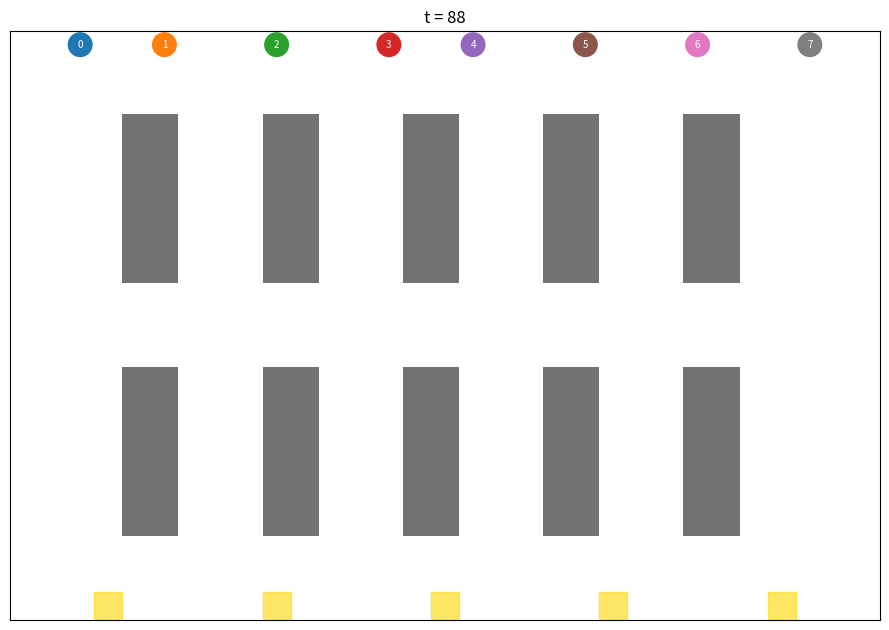

Write Python code to recreate this figure.
"""
Multi-robot warehouse fleet planner.

1. Task allocation: Hungarian algorithm vs. a greedy "nearest task" baseline.
2. Path planning: prioritized space-time A* with a reservation table
   (no two robots in the same cell at the same time, no head-on swaps)
   vs. naive independent shortest paths.

Run:  python fleet_planner.py            (prints results, saves fleet_paths.png and fleet.gif)
      python fleet_planner.py --robots 12 --waves 5 --seed 3
"""
import argparse, heapq, itertools, time
from collections import deque
import numpy as np
from scipy.optimize import linear_sum_assignment

# ---------------------------------------------------------------- warehouse map
H, W = 21, 31
def build_map():
    grid = np.zeros((H, W), dtype=bool)          # True = shelf (blocked)
    for c0 in (4, 9, 14, 19, 24):                # five double-shelf racks
        for r0, r1 in ((3, 8), (12, 17)):        # split by a middle aisle
            grid[r0:r1 + 1, c0:c0 + 2] = True
    # pickup spots: free cells right next to a shelf
    pickups = [(r, c) for r in range(H) for c in range(W)
               if not grid[r, c] and any(0 <= c + d < W and grid[r, c + d] for d in (-1, 1))]
    dropoffs = [(H - 1, c) for c in (3, 9, 15, 21, 27)]  # packing stations, bottom row
    return grid, pickups, dropoffs

MOVES = ((0, 0), (1, 0), (-1, 0), (0, 1), (0, -1))     # wait + 4-connected

def free(grid, p):
    r, c = p
    return 0 <= r < H and 0 <= c < W and not grid[r, c]

def bfs_dist(grid, goal):
    """True shortest-path distance from every cell to goal (used as A* heuristic)."""
    d = np.full((H, W), np.inf)
    d[goal] = 0
    q = deque([goal])
    while q:
        r, c = q.popleft()
        for dr, dc in MOVES[1:]:
            n = (r + dr, c + dc)
            if free(grid, n) and d[n] == np.inf:
                d[n] = d[r, c] + 1
                q.append(n)
    return d

def bfs_path(grid, start, goal, dist_cache):
    """Plain shortest path that ignores other robots (naive baseline)."""
    d = dist_cache(goal)
    path, cur = [start], start
    while cur != goal:
        cur = min((( cur[0] + dr, cur[1] + dc) for dr, dc in MOVES[1:]
                   if free(grid, (cur[0] + dr, cur[1] + dc))), key=lambda n: d[n])
        path.append(cur)
    return path

# ---------------------------------------------------------------- reservations
class Reservations:
    def __init__(self):
        self.cells = {}          # (cell, t) -> robot
        self.edges = set()       # (from, to, t)
        self.parked = {}         # cell -> time from which it is occupied forever
        self.last_use = {}       # cell -> last time any robot is there (excluding parking)

    def blocked(self, a, b, t):
        """Is moving from a (time t) to b (time t+1) illegal?"""
        if (b, t + 1) in self.cells: return True
        if (b, a, t) in self.edges: return True              # head-on swap
        if b in self.parked and t + 1 >= self.parked[b]: return True
        return False

    def add_path(self, path, robot, park=True):
        for t, p in enumerate(path):
            self.cells[(p, t)] = robot
            self.last_use[p] = max(self.last_use.get(p, -1), t)
            if t: self.edges.add((path[t - 1], p, t - 1))
        if park:
            self.parked[path[-1]] = len(path) - 1

def space_time_astar(grid, start, goal, t0, res, h, final, t_max=600):
    """Shortest path in (cell, time) from start at t0 to goal, avoiding reservations.
    If final, the robot parks at goal, so nobody else may use goal afterwards.
    Otherwise it must be able to wait one step at goal (loading / unloading)."""
    open_ = [(h[start] + t0, t0, start)]
    parent = {(start, t0): None}
    while open_:
        f, t, p = heapq.heappop(open_)
        if p == goal and (res.last_use.get(goal, -1) < t if final else not res.blocked(p, p, t)):
            path, node = [], (p, t)
            while node:
                path.append(node[0]); node = parent[node]
            return path[::-1]
        if t >= t_max: continue
        for dr, dc in MOVES:
            n = (p[0] + dr, p[1] + dc)
            if not free(grid, n) or (n, t + 1) in parent or res.blocked(p, n, t):
                continue
            parent[(n, t + 1)] = (p, t)
            heapq.heappush(open_, (t + 1 + h[n], t + 1, n))
    return None

def plan_prioritized(grid, routes, dist_cache, order):
    """routes[i] = [home, pickup, dropoff, home]. Plans robots one by one in `order`."""
    res, paths = Reservations(), {}
    for i in order:
        wps, full, t = routes[i], [routes[i][0]], 0
        for k in range(1, len(wps)):
            last = k == len(wps) - 1
            seg = space_time_astar(grid, full[-1], wps[k], t, res, dist_cache(wps[k]), last)
            if seg is None: return None
            if not last: seg = seg + [seg[-1]]       # one step to load / unload
            full += seg[1:]; t = len(full) - 1
        res.add_path(full, i)
        paths[i] = full
    return paths

def count_conflicts(paths):
    """Simulate and count vertex conflicts (same cell, same time) and swaps."""
    T = max(len(p) for p in paths.values())
    pos = {i: [p[min(t, len(p) - 1)] for t in range(T)] for i, p in paths.items()}
    vertex = swap = 0
    for t in range(T):
        cells = [pos[i][t] for i in pos]
        vertex += len(cells) - len(set(cells))
        if t:
            for i, j in itertools.combinations(pos, 2):
                if pos[i][t] == pos[j][t - 1] and pos[j][t] == pos[i][t - 1] and pos[i][t] != pos[i][t - 1]:
                    swap += 1
    return vertex, swap

# ---------------------------------------------------------------- allocation
def allocate(cost, method):
    if method == "hungarian":
        rows, cols = linear_sum_assignment(cost)
        return dict(zip(rows, cols))
    taken, out = set(), {}
    for i in range(cost.shape[0]):                 # greedy: each robot grabs its nearest free task
        j = min((j for j in range(cost.shape[1]) if j not in taken), key=lambda j: cost[i, j])
        out[i] = j; taken.add(j)
    return out

# ---------------------------------------------------------------- main
def main():
    ap = argparse.ArgumentParser()
    ap.add_argument("--robots", type=int, default=8)
    ap.add_argument("--waves", type=int, default=3)
    ap.add_argument("--seed", type=int, default=7)
    ap.add_argument("--no-gif", action="store_true")
    a = ap.parse_args()
    if not 2 <= a.robots <= 20: raise SystemExit("--robots must be between 2 and 20")
    rng = np.random.default_rng(a.seed)
    grid, pickups, dropoffs = build_map()
    homes = [(0, c) for c in np.linspace(2, W - 3, a.robots).astype(int)]
    cache = {}
    def dist_cache(g):
        if g not in cache: cache[g] = bfs_dist(grid, g)
        return cache[g]

    totals = {k: 0.0 for k in ("greedy_trip", "hung_trip", "naive_vertex", "naive_swap",
                               "prio_vertex", "prio_swap", "soc", "makespan", "waits", "plan_ms")}
    first_wave = None
    print(f"Warehouse {H}x{W}, {a.robots} robots, {a.waves} waves of {a.robots} orders (seed {a.seed})\n")
    for w in range(a.waves):
        picks = [pickups[k] for k in rng.choice(len(pickups), a.robots, replace=False)]
        drops = [dropoffs[k] for k in rng.integers(0, len(dropoffs), a.robots)]
        # cost = full trip length: home -> pickup -> dropoff -> home
        cost = np.array([[dist_cache(picks[j])[homes[i]] + dist_cache(drops[j])[picks[j]]
                          + dist_cache(homes[i])[drops[j]] for j in range(a.robots)]
                         for i in range(a.robots)])
        g_assign, h_assign = allocate(cost, "greedy"), allocate(cost, "hungarian")
        g_cost = sum(cost[i, j] for i, j in g_assign.items())
        h_cost = sum(cost[i, j] for i, j in h_assign.items())
        routes = {i: [homes[i], picks[j], drops[j], homes[i]] for i, j in h_assign.items()}

        # naive: everyone follows their own shortest path, ignoring the others
        naive = {}
        for i, r in routes.items():
            p = [r[0]]
            for k in range(1, 4):
                p += bfs_path(grid, p[-1], r[k], dist_cache)[1:]
                if k < 3: p.append(p[-1])
            naive[i] = p
        nv, ns = count_conflicts(naive)

        # prioritized: longest trip first, retry with shuffled orders if it gets stuck
        t0 = time.perf_counter()
        order = sorted(routes, key=lambda i: -cost[i, h_assign[i]])
        paths = plan_prioritized(grid, routes, dist_cache, order)
        tries = 0
        while paths is None and tries < 20:
            order = list(rng.permutation(list(routes))); tries += 1
            paths = plan_prioritized(grid, routes, dist_cache, order)
        ms = (time.perf_counter() - t0) * 1000
        if paths is None:
            print(f"wave {w + 1}: planner failed"); continue
        pv, ps = count_conflicts(paths)
        soc = sum(len(p) - 1 for p in paths.values())
        naive_soc = sum(len(p) - 1 for p in naive.values())
        mk = max(len(p) - 1 for p in paths.values())
        waits = soc - naive_soc
        print(f"wave {w + 1}: trip cost greedy {g_cost:.0f} vs Hungarian {h_cost:.0f} "
              f"({100 * (g_cost - h_cost) / g_cost:.1f}% shorter) | naive conflicts {nv + ns} "
              f"| prioritized conflicts {pv + ps}, makespan {mk}, extra wait steps {waits}, {ms:.0f} ms")
        for k, v in (("greedy_trip", g_cost), ("hung_trip", h_cost), ("naive_vertex", nv), ("naive_swap", ns),
                     ("prio_vertex", pv), ("prio_swap", ps), ("soc", soc), ("makespan", mk),
                     ("waits", waits), ("plan_ms", ms)):
            totals[k] += v
        if first_wave is None: first_wave = (paths, routes)

    t = totals
    print("\nSUMMARY")
    print(f"  Allocation: Hungarian total travel {t['hung_trip']:.0f} cells vs greedy {t['greedy_trip']:.0f} "
          f"({100 * (t['greedy_trip'] - t['hung_trip']) / t['greedy_trip']:.1f}% less travel)")
    print(f"  Collisions: naive shortest paths {t['naive_vertex'] + t['naive_swap']:.0f} "
          f"({t['naive_vertex']:.0f} same-cell, {t['naive_swap']:.0f} head-on) vs prioritized planner "
          f"{t['prio_vertex'] + t['prio_swap']:.0f}")
    print(f"  Cost of avoiding collisions: {t['waits']:.0f} extra steps out of {t['soc']:.0f} "
          f"({100 * t['waits'] / t['soc']:.1f}%)")
    print(f"  Planning time: {t['plan_ms'] / a.waves:.0f} ms per wave on average")

    paths, routes = first_wave
    draw(grid, paths, routes, dropoffs, gif=not a.no_gif)

def draw(grid, paths, routes, dropoffs, gif=True):
    import matplotlib
    matplotlib.use("Agg")
    import matplotlib.pyplot as plt
    cols = plt.cm.tab10(np.linspace(0, 1, 10))
    fig, ax = plt.subplots(figsize=(9, 6.4))
    def base():
        ax.clear()
        ax.imshow(grid, cmap="Greys", vmin=0, vmax=1.6)
        for r, c in dropoffs: ax.add_patch(plt.Rectangle((c - .5, r - .5), 1, 1, color="gold", alpha=.6))
        ax.set_xticks([]); ax.set_yticks([])
    base()
    for i, p in paths.items():
        ys, xs = zip(*p)
        ax.plot(xs, ys, color=cols[i % 10], lw=2, alpha=.8)
        ax.plot(*routes[i][1][::-1], "s", color=cols[i % 10], ms=8)
        ax.plot(xs[0], ys[0], "o", color=cols[i % 10], ms=9, mec="k")
    ax.set_title("Wave 1: collision-free paths (circle = home, square = pickup, gold = packing station)")
    fig.tight_layout(); fig.savefig("fleet_paths.png", dpi=120)
    print("saved fleet_paths.png")
    if not gif: return
    from matplotlib.animation import FuncAnimation, PillowWriter
    T = max(len(p) for p in paths.values())
    def frame(t):
        base()
        for i, p in paths.items():
            r, c = p[min(t, len(p) - 1)]
            ax.add_patch(plt.Circle((c, r), .42, color=cols[i % 10]))
            ax.text(c, r, str(i), ha="center", va="center", fontsize=7, color="w")
        ax.set_title(f"t = {t}")
    FuncAnimation(fig, frame, frames=T, interval=120).save("fleet.gif", writer=PillowWriter(fps=8))
    print("saved fleet.gif")

if __name__ == "__main__":
    main()
